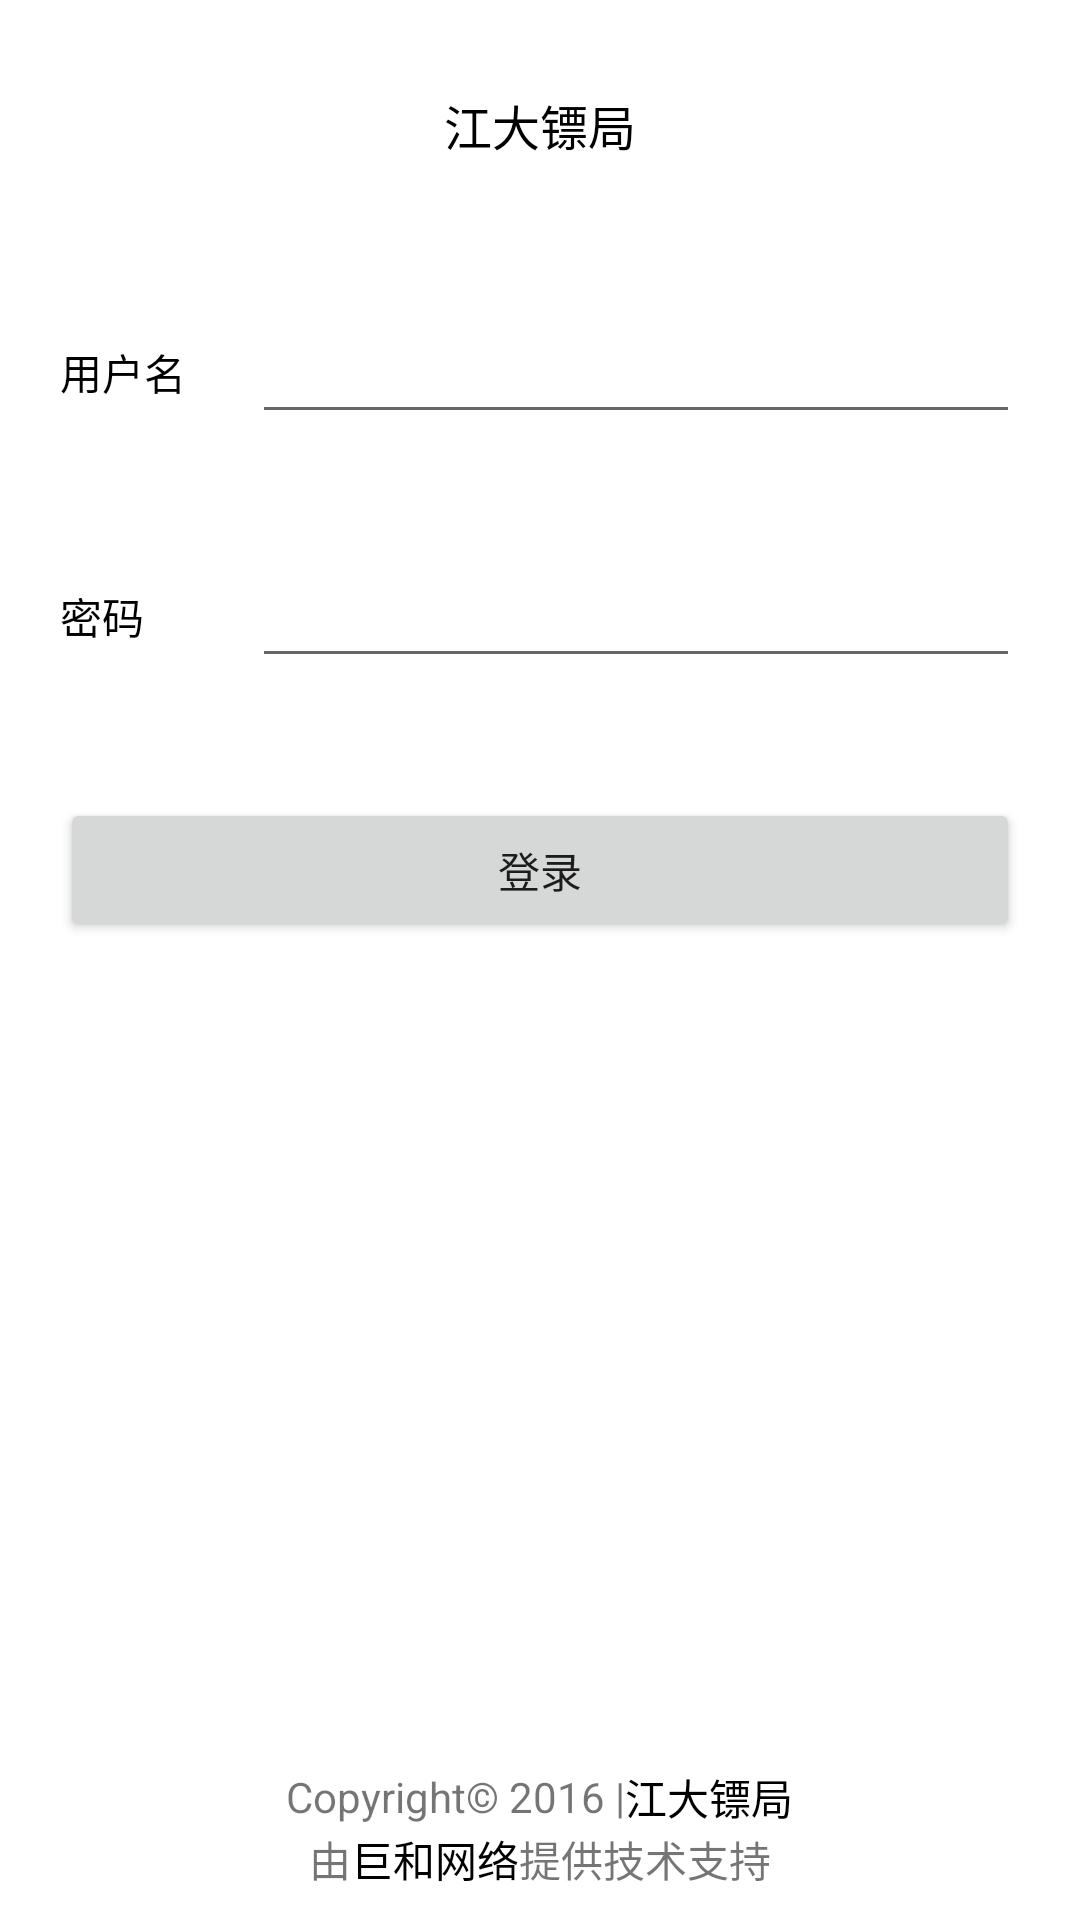

Write the Android layout XML for this screen, with the resource values it uses.
<!-- AndroidManifest.xml: application theme AppTheme -->
<!-- res/layout/activity_login.xml -->
<?xml version="1.0" encoding="utf-8"?>
<LinearLayout xmlns:android="http://schemas.android.com/apk/res/android"
    android:layout_width="match_parent"
    android:layout_height="match_parent"
    android:orientation="vertical"
    android:background="@color/white">

    <TextView
        android:layout_width="wrap_content"
        android:layout_height="wrap_content"
        android:layout_gravity="center"
        android:layout_margin="30dp"
        android:text="@string/app_name"
        android:textSize="16sp"
        android:textColor="@color/black"/>

    <LinearLayout
        android:layout_width="match_parent"
        android:layout_height="wrap_content"
        android:layout_margin="20dp"
        android:gravity="center"
        android:orientation="horizontal">

        <TextView
            android:id="@+id/textView"
            android:layout_width="0dp"
            android:layout_height="wrap_content"
            android:layout_weight="1"
            android:text="@string/username"
            android:textColor="@color/black"/>

        <EditText
            android:id="@+id/et_username"
            android:layout_width="0dp"
            android:layout_height="wrap_content"
            android:layout_gravity="center_horizontal"
            android:gravity="center"
            android:layout_weight="4" />
    </LinearLayout>

    <LinearLayout
        android:layout_width="match_parent"
        android:layout_height="wrap_content"
        android:layout_margin="20dp"
        android:gravity="center"
        android:orientation="horizontal">

        <TextView
            android:id="@+id/textView2"
            android:layout_width="0dp"
            android:layout_height="wrap_content"
            android:layout_weight="1"
            android:text="@string/password"
            android:textColor="@color/black"/>

        <EditText
            android:gravity="center"
            android:id="@+id/et_password"
            android:layout_width="0dp"
            android:layout_height="wrap_content"
            android:layout_weight="4"
            android:inputType="textPassword" />
    </LinearLayout>

    <Button
        android:id="@+id/btn_login"
        android:layout_width="match_parent"
        android:layout_height="wrap_content"
        android:layout_gravity="center_horizontal"
        android:layout_margin="20dp"
        android:text="@string/login" />

    <ProgressBar
        android:id="@+id/pb_login"
        android:layout_width="wrap_content"
        android:layout_height="wrap_content"
        android:layout_gravity="center"
        android:visibility="gone" />

    <TextView
        android:id="@+id/tv_result"
        android:layout_width="wrap_content"
        android:layout_height="wrap_content"
        android:layout_gravity="center"
        android:textSize="16sp" />


    <LinearLayout
        android:layout_width="match_parent"
        android:layout_height="0dp"
        android:layout_weight="1"
        android:gravity="bottom"
        android:orientation="vertical"
        android:layout_marginBottom="10dp">
        <include
            android:layout_width="match_parent"
            android:layout_height="wrap_content"
            layout="@layout/activity_bottom" />
    </LinearLayout>


</LinearLayout>
<!-- res/layout/activity_bottom.xml (included above) -->
<?xml version="1.0" encoding="utf-8"?>
<LinearLayout xmlns:android="http://schemas.android.com/apk/res/android"
    android:orientation="vertical"
    android:layout_width="match_parent"
    android:layout_height="wrap_content"
    android:gravity="center">
    <LinearLayout
        android:gravity="center"
        android:layout_width="match_parent"
        android:layout_height="wrap_content"
        android:orientation="horizontal">
        <TextView
            android:layout_width="wrap_content"
            android:layout_height="wrap_content"
            android:text="@string/bottom_copyright"/>
        <TextView
            android:layout_width="wrap_content"
            android:layout_height="wrap_content"
            android:textColor="@color/black"
            android:text="@string/bottom_object"/>
    </LinearLayout>
    <LinearLayout
        android:gravity="center"
        android:layout_width="match_parent"
        android:layout_height="wrap_content"
        android:orientation="horizontal">
        <TextView
            android:layout_width="wrap_content"
            android:layout_height="wrap_content"
            android:text="@string/bottom_from"/>
        <TextView
            android:layout_width="wrap_content"
            android:layout_height="wrap_content"
            android:textColor="@color/black"
            android:text="@string/bottom_vastsum"/>
        <TextView
            android:layout_width="wrap_content"
            android:layout_height="wrap_content"
            android:text="@string/bottom_technology"/>
    </LinearLayout>
</LinearLayout>
<!-- resources referenced by this layout -->
<resources>
  <color name="black">#000000</color>
  <color name="white">#ffffff</color>
  <string name="app_name">江大镖局</string>
  <string name="bottom_copyright">Copyright© 2016 |</string>
  <string name="bottom_from">由</string>
  <string name="bottom_object">江大镖局</string>
  <string name="bottom_technology">提供技术支持</string>
  <string name="bottom_vastsum">巨和网络</string>
  <string name="login">登录</string>
  <string name="password">密码</string>
  <string name="username">用户名</string>
  <style name="AppTheme" parent="Theme.AppCompat.Light.DarkActionBar">
          
          <item name="colorPrimary">@color/colorPrimary</item>
          <item name="colorPrimaryDark">@color/colorPrimaryDark</item>
          <item name="colorAccent">@color/colorAccent</item>
      </style>
  <color name="colorPrimary">#3F51B5</color>
  <color name="colorPrimaryDark">#303F9F</color>
  <color name="colorAccent">#FF4081</color>
</resources>
